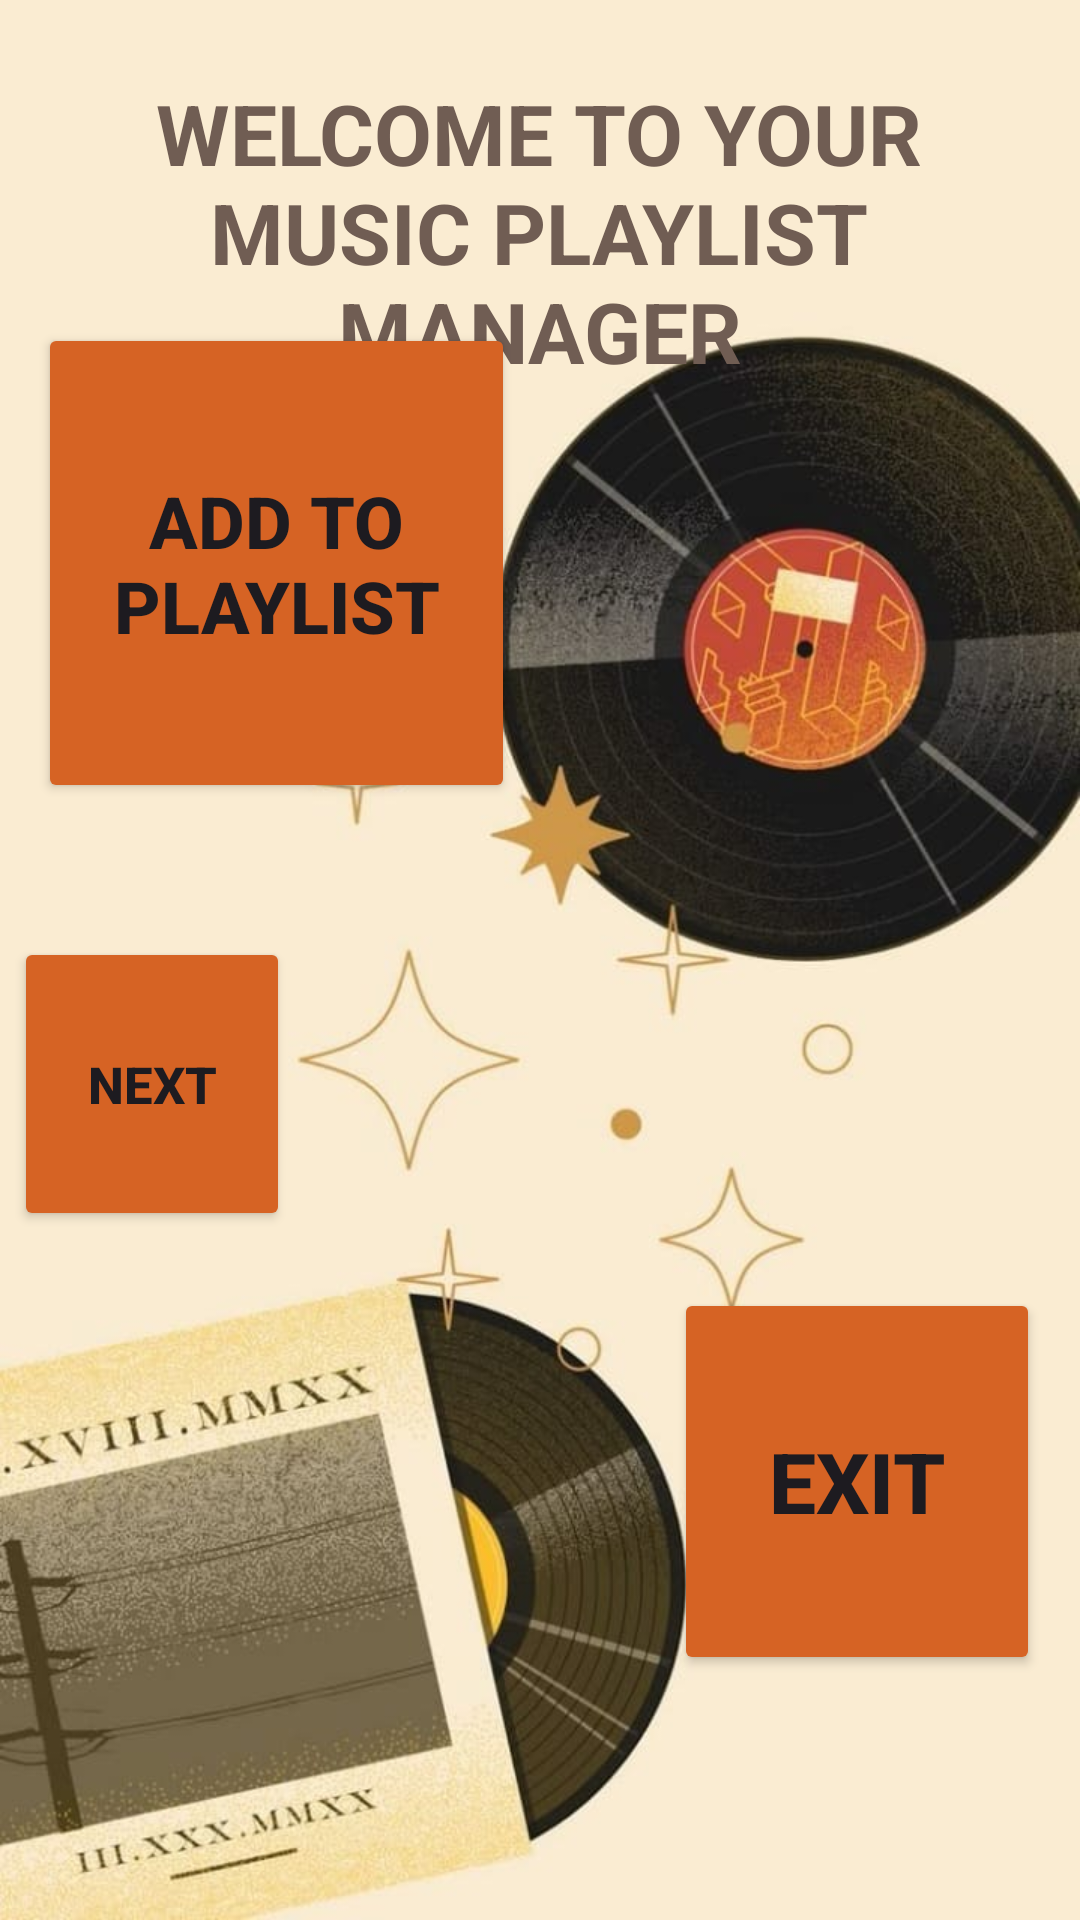

Write the Android layout XML for this screen, with the resource values it uses.
<!-- AndroidManifest.xml: application theme Theme.PracticummusicPlaylistManagerApp -->
<!-- res/layout/activity_main.xml -->
<?xml version="1.0" encoding="utf-8"?>
<androidx.constraintlayout.widget.ConstraintLayout xmlns:android="http://schemas.android.com/apk/res/android"
    xmlns:app="http://schemas.android.com/apk/res-auto"
    xmlns:tools="http://schemas.android.com/tools"
    android:id="@+id/main"
    android:layout_width="match_parent"
    android:layout_height="match_parent"
    android:background="@drawable/pic2"
    tools:context=".MainActivity">

    <TextView
        android:id="@+id/headingTextview"
        android:layout_width="316dp"
        android:layout_height="145dp"
        android:gravity="center"
        android:text="WELCOME TO YOUR MUSIC PLAYLIST MANAGER"
        android:textColor="#705d53"
        android:textSize="28sp"
        android:textStyle="bold"
        app:layout_constraintBottom_toBottomOf="parent"
        app:layout_constraintEnd_toEndOf="parent"
        app:layout_constraintHorizontal_bias="0.494"
        app:layout_constraintStart_toStartOf="parent"
        app:layout_constraintTop_toTopOf="parent"
        app:layout_constraintVertical_bias="0.01" />

    <Button
        android:id="@+id/addBtn"
        android:layout_width="159dp"
        android:layout_height="160dp"
        android:backgroundTint="#d66324"
        android:text="ADD TO PLAYLIST"
        android:textSize="24sp"
        android:textStyle="bold"
        app:layout_constraintBottom_toBottomOf="parent"
        app:layout_constraintEnd_toEndOf="parent"
        app:layout_constraintHorizontal_bias="0.063"
        app:layout_constraintStart_toStartOf="parent"
        app:layout_constraintTop_toTopOf="parent"
        app:layout_constraintVertical_bias="0.224" />

    <Button
        android:id="@+id/exitBtn"
        android:layout_width="122dp"
        android:layout_height="129dp"
        android:backgroundTint="#d66324"
        android:text="EXIT"
        android:textSize="28sp"
        android:textStyle="bold"
        app:layout_constraintBottom_toBottomOf="parent"
        app:layout_constraintEnd_toEndOf="parent"
        app:layout_constraintHorizontal_bias="0.944"
        app:layout_constraintStart_toStartOf="parent"
        app:layout_constraintTop_toTopOf="parent"
        app:layout_constraintVertical_bias="0.84" />

    <Button
        android:id="@+id/nextBtn"
        android:layout_width="92dp"
        android:layout_height="98dp"
        android:backgroundTint="#d66324"
        android:text="NEXT"
        android:textSize="17sp"
        android:textStyle="bold"
        app:layout_constraintBottom_toBottomOf="parent"
        app:layout_constraintEnd_toEndOf="parent"
        app:layout_constraintHorizontal_bias="0.018"
        app:layout_constraintStart_toStartOf="parent"
        app:layout_constraintTop_toTopOf="parent"
        app:layout_constraintVertical_bias="0.576" />
</androidx.constraintlayout.widget.ConstraintLayout>
<!-- resources referenced by this layout -->
<resources>
  <!-- drawable pic2: jpg bitmap (drawable, 59232 bytes) -->
  <style name="Theme.PracticummusicPlaylistManagerApp" parent="Base.Theme.PracticummusicPlaylistManagerApp" />
  <style name="Base.Theme.PracticummusicPlaylistManagerApp" parent="Theme.Material3.DayNight.NoActionBar">
          
          
      </style>
</resources>
